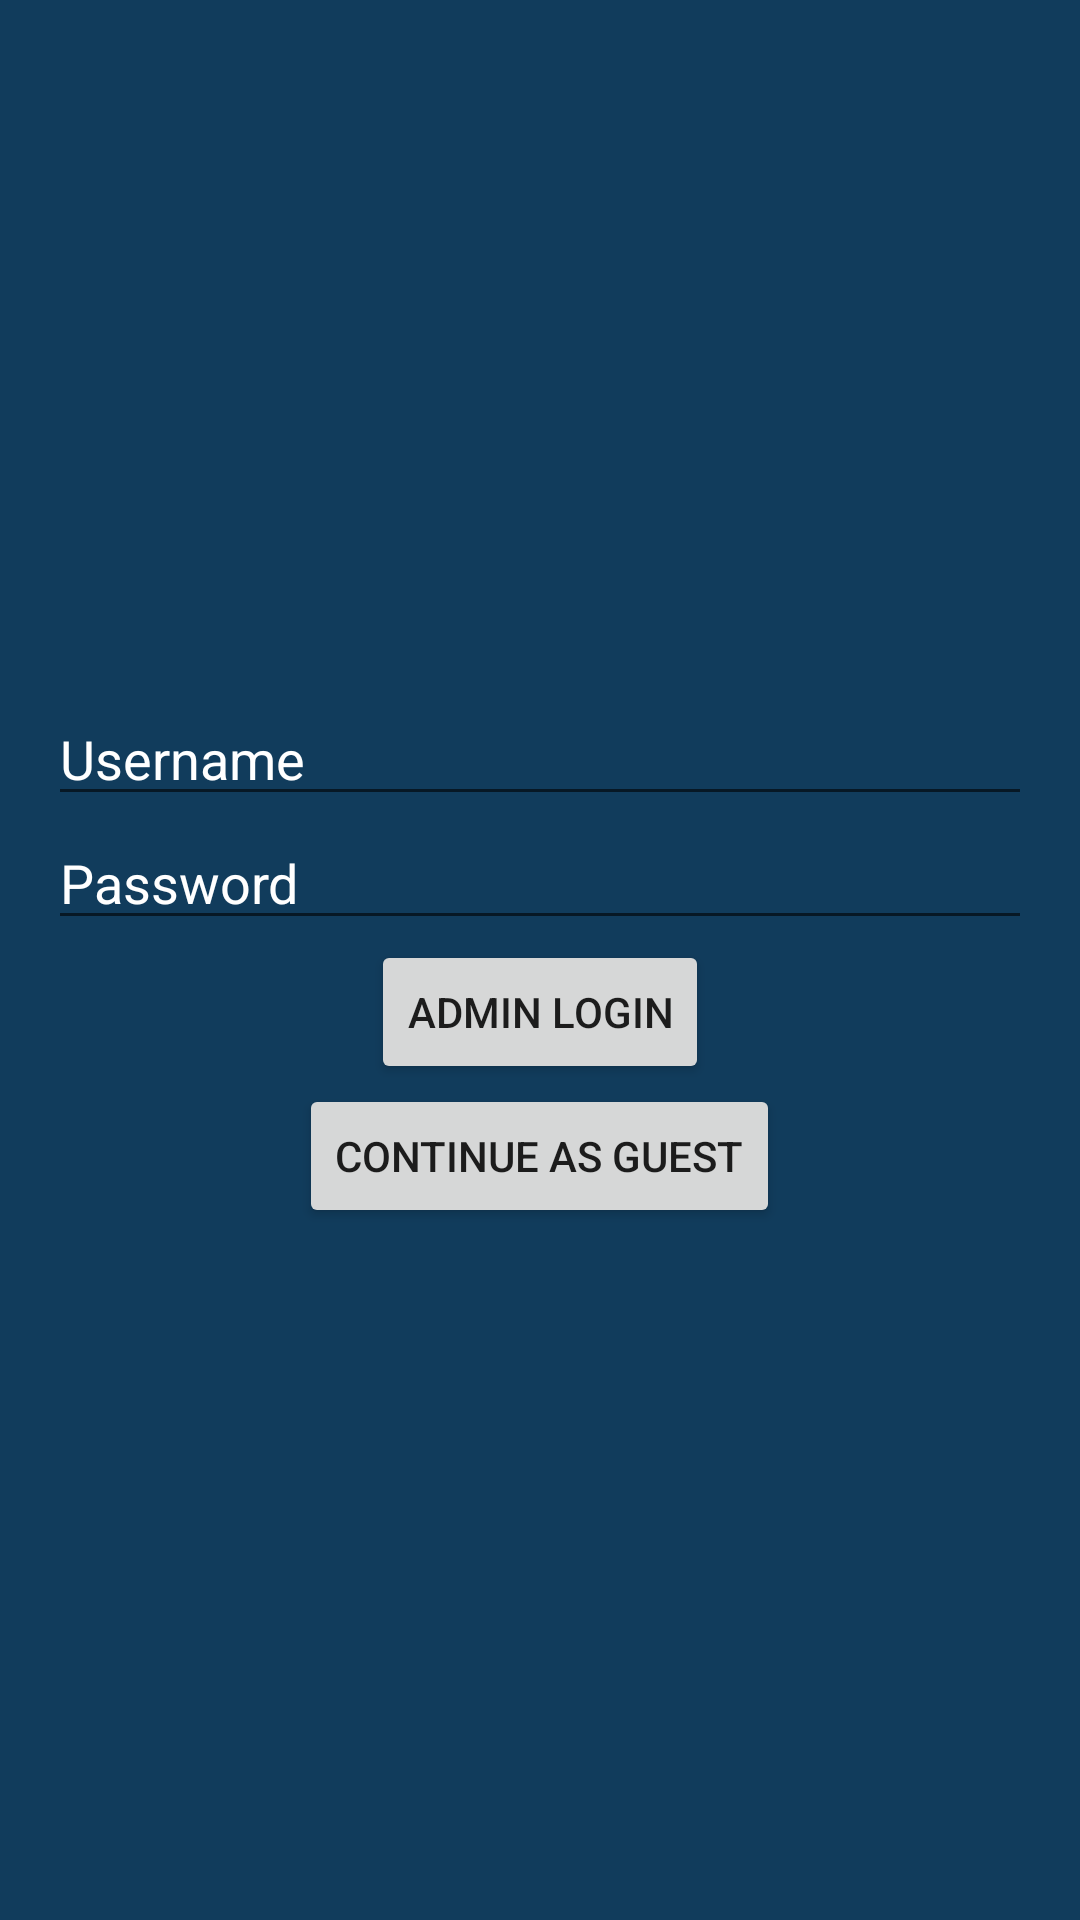

This screen was rendered from an Android layout file. Write that file and the resources it references.
<!-- AndroidManifest.xml: application theme Theme.MDPAssignments -->
<!-- res/layout/fragment_login.xml -->
<?xml version="1.0" encoding="utf-8"?>
<androidx.constraintlayout.widget.ConstraintLayout xmlns:android="http://schemas.android.com/apk/res/android"
    xmlns:app="http://schemas.android.com/apk/res-auto"
    xmlns:tools="http://schemas.android.com/tools"
    android:layout_width="match_parent"
    android:layout_height="match_parent"
    android:background="@color/purple_700"
    tools:context=".ui.main.login.LoginFragment">

    <LinearLayout
        android:layout_width="match_parent"
        android:layout_height="match_parent"
        android:gravity="center"
        android:orientation="vertical"
        android:padding="16dp"
        app:layout_constraintBottom_toBottomOf="parent"
        app:layout_constraintEnd_toEndOf="parent"
        app:layout_constraintStart_toStartOf="parent"
        app:layout_constraintTop_toTopOf="parent">

        <EditText
            android:id="@+id/username_edit_text"
            android:layout_width="match_parent"
            android:layout_height="wrap_content"
            android:hint="Username"
            android:textColor="@color/white"
            android:textColorHint="@color/white"
            android:inputType="text" />

        <EditText
            android:id="@+id/password_edit_text"
            android:layout_width="match_parent"
            android:layout_height="wrap_content"
            android:hint="Password"
            android:textColor="@color/white"
            android:textColorHint="@color/white"
            android:inputType="textPassword" />

        <Button
            android:id="@+id/login_button"
            android:layout_width="wrap_content"
            android:layout_height="wrap_content"
            android:text="Admin Login" />
        <Button
            android:id="@+id/guest_button"
            android:layout_width="wrap_content"
            android:layout_height="wrap_content"
            android:text="Continue as Guest" />

    </LinearLayout>
</androidx.constraintlayout.widget.ConstraintLayout>
<!-- resources referenced by this layout -->
<resources>
  <color name="purple_700">#FF113C5C</color>
  <color name="white">#FFFFFFFF</color>
  <style name="Theme.MDPAssignments" parent="Theme.MaterialComponents.DayNight.DarkActionBar">
          
          <item name="colorPrimary">@color/purple_500</item>
          <item name="colorPrimaryVariant">@color/purple_700</item>
          <item name="colorOnPrimary">@color/white</item>
          
          <item name="colorSecondary">@color/teal_200</item>
          <item name="colorSecondaryVariant">@color/teal_700</item>
          <item name="colorOnSecondary">@color/black</item>
          
          <item name="android:statusBarColor" tools:targetApi="l">?attr/colorPrimaryVariant</item>
          
      </style>
  <color name="purple_500">#FF20073E</color>
  <color name="teal_200">#FF03DAC5</color>
  <color name="teal_700">#FF018786</color>
  <color name="black">#FF000000</color>
</resources>
